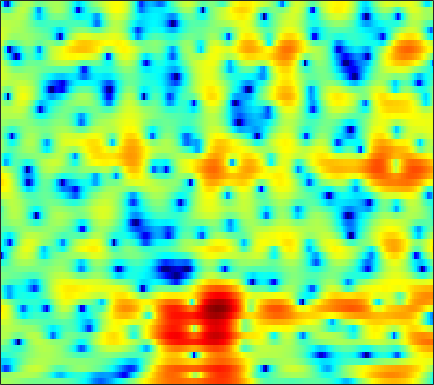

Values plotted in this chart, from the file beside it:
1.498, 1.5055, 1.4751, 1.3946, 1.3063, 1.1511, 0.9627, 0.80629, 0.57465, 0.33683, 0.10873, -0.042369, -0.22302, -0.37392, -0.46146, -0.54705, -0.60303, -0.62593, -0.64226, -0.65305, -0.65418, -0.6554, -0.66924, -0.7018
0.6035, 0.6187, 0.6806, 0.7919, 0.9057, 1.088, 1.291, 1.447, 1.645, 1.814, 1.943, 2.006, 2.035, 1.997, 1.915, 1.727, 1.438, 1.15, 0.6562, 0.0255, -0.7691, -1.485, -2.616, -3.958
-9.374, -11.61, -14.4, -13.34, -10.61, -7.259, -4.647, -3.084, -1.406, -0.07817, 0.9654, 1.592, 2.25, 2.722, 2.964, 3.148, 3.171, 3.091, 2.858, 2.476, 1.949, 1.461, 0.6993, -0.1459
-7.756, -7.842, -7.779, -7.397, -6.86, -5.887, -4.752, -3.883, -2.772, -1.759, -0.8688, -0.2865, 0.3835, 0.9337, 1.272, 1.621, 1.865, 1.983, 2.065, 2.064, 1.992, 1.899, 1.734, 1.54
-4.601, -4.388, -4.12, -3.844, -3.612, -3.258, -2.851, -2.516, -2.034, -1.525, -1.004, -0.6176, -0.1192, 0.3459, 0.6625, 1.034, 1.339, 1.523, 1.703, 1.811, 1.847, 1.835, 1.76, 1.631
-1.76, -1.92, -2.21, -2.575, -2.871, -3.254, -3.544, -3.636, -3.506, -3.079, -2.399, -1.798, -0.9667, -0.1752, 0.356, 0.9568, 1.428, 1.698, 1.945, 2.08, 2.111, 2.08, 1.974, 1.81
1.11, 0.7304, -0.03665, -1.198, -2.418, -4.738, -8.455, -13.33, -24.98, -11.61, -6.151, -3.627, -1.293, 0.3128, 1.177, 1.974, 2.443, 2.607, 2.612, 2.411, 2.047, 1.704, 1.233, 0.8043
2.042, 2.169, 2.072, 1.712, 1.293, 0.6134, -0.07677, -0.4836, -0.7052, -0.4603, 0.144, 0.6959, 1.406, 1.962, 2.239, 2.388, 2.265, 1.969, 1.277, 0.193, -1.407, -3.032, -6.048, -10.11
1.832, 2.121, 2.315, 2.33, 2.247, 2.05, 1.819, 1.643, 1.434, 1.296, 1.216, 1.17, 1.107, 1.018, 0.9141, 0.6951, 0.3525, -0.01653, -0.6851, -1.565, -2.681, -3.65, -5.026, -6.16
3.453, 3.394, 3.185, 2.848, 2.514, 1.99, 1.399, 0.9401, 0.3675, -0.1431, -0.5343, -0.7565, -0.9426, -1.042, -1.089, -1.164, -1.286, -1.414, -1.624, -1.867, -2.089, -2.224, -2.36, -2.43
5.621, 5.237, 4.561, 3.691, 2.898, 1.63, 0.09305, -1.216, -3.137, -5.036, -6.18, -6.239, -5.488, -4.49, -3.864, -3.308, -3.062, -3.037, -3.179, -3.385, -3.489, -3.38, -2.913, -2.217
6.316, 5.761, 4.854, 3.737, 2.751, 1.174, -0.7999, -2.648, -5.807, -9.922, -13.15, -11.74, -8.338, -5.982, -4.915, -4.186, -4.205, -4.677, -6.126, -8.86, -13.98, -17.69, -11.21, -5.912
3.366, 2.592, 1.538, 0.4878, -0.2401, -1.11, -1.908, -2.464, -3.116, -3.707, -4.07, -4.122, -3.963, -3.764, -3.636, -3.529, -3.568, -3.728, -4.09, -4.53, -4.79, -4.551, -3.42, -1.738
-1.676, -3.585, -6.617, -9.36, -9.842, -8.464, -6.774, -5.847, -5.031, -4.639, -4.514, -4.569, -4.78, -5.041, -5.152, -5.121, -4.792, -4.367, -3.599, -2.654, -1.609, -0.8129, 0.2808, 1.409
-2.589, -4.387, -7.098, -9.314, -9.603, -8.337, -6.78, -5.903, -5.244, -5.073, -5.395, -6.036, -7.446, -9.601, -11.88, -15.29, -14.15, -10.91, -7.134, -4.322, -2.114, -0.7298, 0.8134, 2.095
-0.3566, -0.9363, -1.653, -2.225, -2.516, -2.726, -2.828, -2.883, -3.038, -3.371, -3.957, -4.561, -5.63, -7.005, -8.067, -8.953, -8.493, -7.3, -5.271, -3.289, -1.578, -0.4745, 0.8118, 1.877
0.03105, -0.1978, -0.4746, -0.6905, -0.8206, -0.9573, -1.075, -1.169, -1.308, -1.505, -1.755, -1.962, -2.269, -2.557, -2.69, -2.727, -2.557, -2.281, -1.749, -1.111, -0.4059, 0.1062, 0.7505, 1.337
-1.036, -1.096, -1.065, -0.9197, -0.7738, -0.5662, -0.3635, -0.2395, -0.1127, -0.0416, -0.02774, -0.06548, -0.1578, -0.262, -0.3518, -0.46, -0.5224, -0.5218, -0.4669, -0.3417, -0.1361, 0.06699, 0.3556, 0.647
-4.346, -4.063, -3.264, -2.292, -1.562, -0.6677, 0.1024, 0.586, 1.093, 1.447, 1.647, 1.689, 1.625, 1.413, 1.156, 0.7185, 0.2005, -0.2143, -0.71, -1.044, -1.168, -1.087, -0.796, -0.4088
-19.12, -11.67, -6.827, -3.956, -2.38, -0.7003, 0.6321, 1.47, 2.378, 3.045, 3.456, 3.599, 3.534, 3.139, 2.621, 1.595, 0.09729, -1.369, -3.727, -6.048, -6.73, -5.783, -3.931, -2.365
-5.594, -5.627, -5.149, -4.353, -3.51, -2.122, -0.5155, 0.6853, 2.136, 3.306, 4.125, 4.506, 4.658, 4.41, 3.948, 2.878, 1.244, -0.4388, -3.45, -6.915, -8.065, -6.44, -4.119, -2.737
-3.911, -5.404, -8.272, -13.11, -17.28, -11.5, -5.843, -2.974, -0.2688, 1.62, 2.919, 3.564, 4.061, 4.208, 4.093, 3.682, 3.055, 2.472, 1.629, 0.9013, 0.3567, 0.05968, -0.261, -0.7464
-3.194, -4.022, -5.244, -6.32, -6.533, -5.657, -3.932, -2.539, -0.8785, 0.4279, 1.395, 1.897, 2.348, 2.568, 2.594, 2.526, 2.337, 2.152, 1.892, 1.598, 1.323, 1.088, 0.7412, 0.323
-1.844, -1.838, -1.819, -1.722, -1.553, -1.203, -0.7266, -0.3485, 0.1243, 0.5051, 0.7329, 0.8149, 0.8001, 0.6625, 0.5414, 0.3699, 0.2505, 0.2255, 0.278, 0.3901, 0.5264, 0.6318, 0.7112, 0.7232
-1.102, -0.6668, -0.152, 0.3073, 0.5925, 0.8941, 1.099, 1.176, 1.141, 0.9341, 0.521, 0.07776, -0.7303, -1.741, -2.537, -3.51, -3.961, -3.816, -3.102, -2.054, -1.043, -0.3661, 0.3642, 0.8883
-1.601, -0.654, 0.3952, 1.196, 1.63, 2.018, 2.17, 2.14, 1.89, 1.369, 0.5461, -0.3362, -1.931, -4.215, -6.704, -12.05, -25.03, -16.34, -8.812, -5.005, -2.571, -1.289, -0.01761, 0.8607
-2.59, -1.104, 0.3632, 1.361, 1.875, 2.286, 2.42, 2.348, 2.048, 1.511, 0.74, 0.005587, -1.174, -2.577, -3.689, -5.088, -5.777, -5.578, -4.535, -3.162, -1.891, -1.076, -0.2238, 0.3957
-0.3356, 0.5564, 1.467, 2.077, 2.355, 2.493, 2.409, 2.212, 1.796, 1.249, 0.6037, 0.1045, -0.5872, -1.199, -1.595, -1.953, -2.086, -2.046, -1.814, -1.453, -1.084, -0.8374, -0.6052, -0.5143
3.205, 3.396, 3.529, 3.504, 3.366, 3.007, 2.465, 1.954, 1.149, 0.265, -0.6349, -1.254, -1.928, -2.322, -2.45, -2.349, -2.114, -1.856, -1.52, -1.268, -1.107, -1.104, -1.259, -1.642
5.9, 5.703, 5.329, 4.791, 4.259, 3.393, 2.277, 1.286, -0.2713, -2.107, -4.17, -5.781, -7.402, -7.805, -7.123, -5.652, -4.194, -3.248, -2.268, -1.646, -1.362, -1.403, -1.807, -2.625
7.011, 6.599, 5.922, 5.069, 4.312, 3.099, 1.625, 0.2879, -1.84, -4.522, -7.962, -11.43, -18.81, -19.99, -14, -9.182, -6.109, -4.427, -2.818, -1.707, -1.18, -1.093, -1.449, -2.365
6.417, 5.845, 4.986, 4.046, 3.262, 2.038, 0.6124, -0.6724, -2.66, -4.998, -7.538, -9.38, -10.84, -10.82, -9.668, -7.597, -5.287, -3.751, -2.039, -0.8398, -0.04791, 0.2499, 0.2821, -0.1183
3.917, 2.954, 1.82, 1.018, 0.5605, -0.003554, -0.7229, -1.515, -3.024, -5.267, -8.602, -12.44, -24.95, -18.19, -11.51, -6.937, -3.872, -2.247, -0.4851, 0.7261, 1.62, 2.042, 2.354, 2.405
-1.584, -4.844, -9.307, -8.263, -5.851, -3.512, -2.381, -2.012, -2.133, -2.699, -3.609, -4.322, -4.799, -4.468, -3.675, -2.375, -1.007, -0.098, 0.8672, 1.66, 2.24, 2.578, 2.906, 3.135
-1.7, -3.893, -6.169, -6.119, -5.014, -3.445, -2.223, -1.593, -1.014, -0.6712, -0.4888, -0.4004, -0.2566, -0.06846, 0.09139, 0.2981, 0.4488, 0.5153, 0.4994, 0.4445, 0.4065, 0.4977, 0.8033, 1.268
1.034, 0.05916, -1.026, -1.755, -1.969, -1.952, -1.553, -1.136, -0.4642, 0.162, 0.7133, 1.043, 1.306, 1.411, 1.35, 1.093, 0.5003, -0.1997, -1.481, -3.319, -5.371, -6.363, -5.517, -3.233
1.229, 0.07406, -1.675, -3.572, -4.853, -5.589, -4.854, -3.644, -1.945, -0.4733, 0.6506, 1.272, 1.803, 2.013, 1.964, 1.587, 0.8381, -0.04315, -1.732, -4.28, -7.872, -10.44, -8.683, -4.62
0.1626, -1.163, -3.593, -7.25, -11.57, -18.85, -11.32, -7.245, -3.862, -1.677, -0.2129, 0.5418, 1.215, 1.544, 1.6, 1.432, 1.042, 0.6446, -0.04256, -0.7275, -1.258, -1.407, -1.156, -0.4683
0.2699, -0.3933, -1.441, -2.523, -3.195, -3.595, -3.302, -2.706, -1.757, -0.8516, -0.1255, 0.2705, 0.6165, 0.7587, 0.752, 0.6391, 0.4224, 0.231, -0.01591, -0.1961, -0.2708, -0.2272, -0.04757, 0.267
1.185, 1.017, 0.7453, 0.4813, 0.3184, 0.216, 0.2242, 0.3, 0.446, 0.5784, 0.6393, 0.6114, 0.4517, 0.1684, -0.1203, -0.5442, -0.982, -1.278, -1.532, -1.616, -1.519, -1.338, -1.013, -0.6297
2.048, 2.077, 2.073, 2.052, 2.042, 2.037, 2.046, 2.029, 1.964, 1.799, 1.492, 1.142, 0.4926, -0.3885, -1.202, -2.467, -3.784, -4.673, -5.367, -5.375, -4.756, -4.101, -3.17, -2.329
2.363, 2.337, 2.292, 2.312, 2.402, 2.587, 2.807, 2.941, 3.006, 2.882, 2.501, 2.015, 1.059, -0.3458, -1.766, -4.303, -8.027, -12.09, -19.8, -14.96, -9.964, -7.682, -5.608, -4.168
1.677, 0.9599, 0.0581, -0.2565, 0.09951, 1.142, 2.292, 3.037, 3.725, 4.036, 3.952, 3.63, 2.813, 1.581, 0.3413, -1.735, -4.21, -6.159, -8.074, -8.457, -7.751, -7.067, -6.308, -5.586
0.5866, -1.867, -7.846, -28.11, -9.041, -2.297, 1.114, 2.716, 4.094, 4.836, 5.082, 4.983, 4.508, 3.679, 2.869, 1.528, -0.0001619, -1.206, -2.906, -4.62, -6.345, -7.716, -9.41, -10.42
2.058, 1.048, -0.1913, -0.7196, -0.4122, 0.6864, 1.922, 2.728, 3.552, 4.042, 4.216, 4.143, 3.82, 3.198, 2.559, 1.502, 0.1679, -1.023, -2.915, -5.255, -8.337, -11.47, -17.89, -31.05
3.296, 2.926, 2.5, 2.226, 2.153, 2.212, 2.382, 2.54, 2.718, 2.816, 2.788, 2.675, 2.373, 1.905, 1.412, 0.5909, -0.4386, -1.373, -2.814, -4.501, -6.463, -8.063, -10.13, -11.87
3.803, 3.467, 3.012, 2.594, 2.33, 2.034, 1.846, 1.756, 1.673, 1.624, 1.563, 1.49, 1.301, 1.032, 0.7601, 0.2664, -0.349, -0.875, -1.674, -2.566, -3.514, -4.234, -5.149, -5.987
3.866, 3.292, 2.48, 1.672, 1.098, 0.4563, -0.01016, -0.2258, -0.3041, -0.2172, -0.03637, 0.09414, 0.2383, 0.2535, 0.21, 0.06146, -0.1698, -0.3689, -0.6513, -0.9361, -1.187, -1.347, -1.558, -1.721
3.308, 2.203, 0.6059, -1.038, -2.271, -3.731, -4.891, -5.306, -5.001, -4.008, -2.848, -2.091, -1.321, -0.9596, -0.877, -0.9329, -1.127, -1.203, -1.158, -0.8737, -0.3937, 0.02021, 0.5495, 1.017
2.003, -0.0592, -3.238, -6.482, -8.624, -11.38, -15.93, -24.04, -17.11, -9.606, -5.725, -3.954, -2.624, -2.18, -2.428, -3.422, -4.975, -6.129, -6.356, -4.511, -2.23, -0.748, 0.8532, 2.037
1.851, -1.029, -6.537, -16.91, -22.72, -13.26, -10.4, -9.206, -7.3, -5.058, -3.079, -2.019, -1.268, -1.259, -1.815, -3.517, -6.644, -10.17, -11.94, -6.808, -2.926, -0.9629, 0.8331, 2.039
3.812, 2.308, 0.1964, -1.585, -2.386, -2.618, -2.229, -1.75, -1.037, -0.305, 0.3108, 0.6458, 0.847, 0.7079, 0.433, -0.1349, -0.8, -1.254, -1.413, -1.073, -0.4997, -0.0992, 0.2196, 0.2179
4.109, 3.477, 2.658, 1.94, 1.522, 1.177, 1.009, 0.9936, 1.043, 1.126, 1.175, 1.164, 1.075, 0.8717, 0.6518, 0.3249, -0.009911, -0.2487, -0.5211, -0.7727, -1.062, -1.365, -1.978, -3.058
3.514, 3.255, 2.905, 2.568, 2.348, 2.093, 1.897, 1.771, 1.621, 1.446, 1.23, 1.024, 0.6877, 0.3105, -0.01591, -0.4737, -0.9128, -1.176, -1.512, -1.824, -2.145, -2.44, -2.97, -3.728
2.889, 2.774, 2.601, 2.453, 2.361, 2.254, 2.167, 2.085, 1.935, 1.704, 1.361, 1.017, 0.4262, -0.3016, -0.9058, -1.754, -2.531, -2.975, -3.283, -3.263, -3.054, -2.872, -2.709, -2.64
2.092, 1.868, 1.63, 1.548, 1.597, 1.795, 2.031, 2.192, 2.299, 2.239, 1.943, 1.541, 0.7248, -0.5147, -1.74, -3.826, -6.301, -7.984, -8.27, -6.434, -4.376, -3.121, -1.867, -1.042
-0.313, -1.337, -2.413, -2.593, -2.022, -0.7619, 0.5157, 1.328, 2.129, 2.57, 2.636, 2.424, 1.75, 0.5603, -0.7645, -3.277, -7.02, -10.67, -11.02, -6.633, -3.388, -1.712, -0.1444, 0.8599
-4.449, -7.634, -15.93, -20.21, -10.91, -5.641, -2.574, -0.996, 0.524, 1.518, 2.091, 2.265, 2.166, 1.761, 1.261, 0.4465, -0.3742, -0.844, -1.016, -0.685, -0.07326, 0.4159, 0.9625, 1.377
